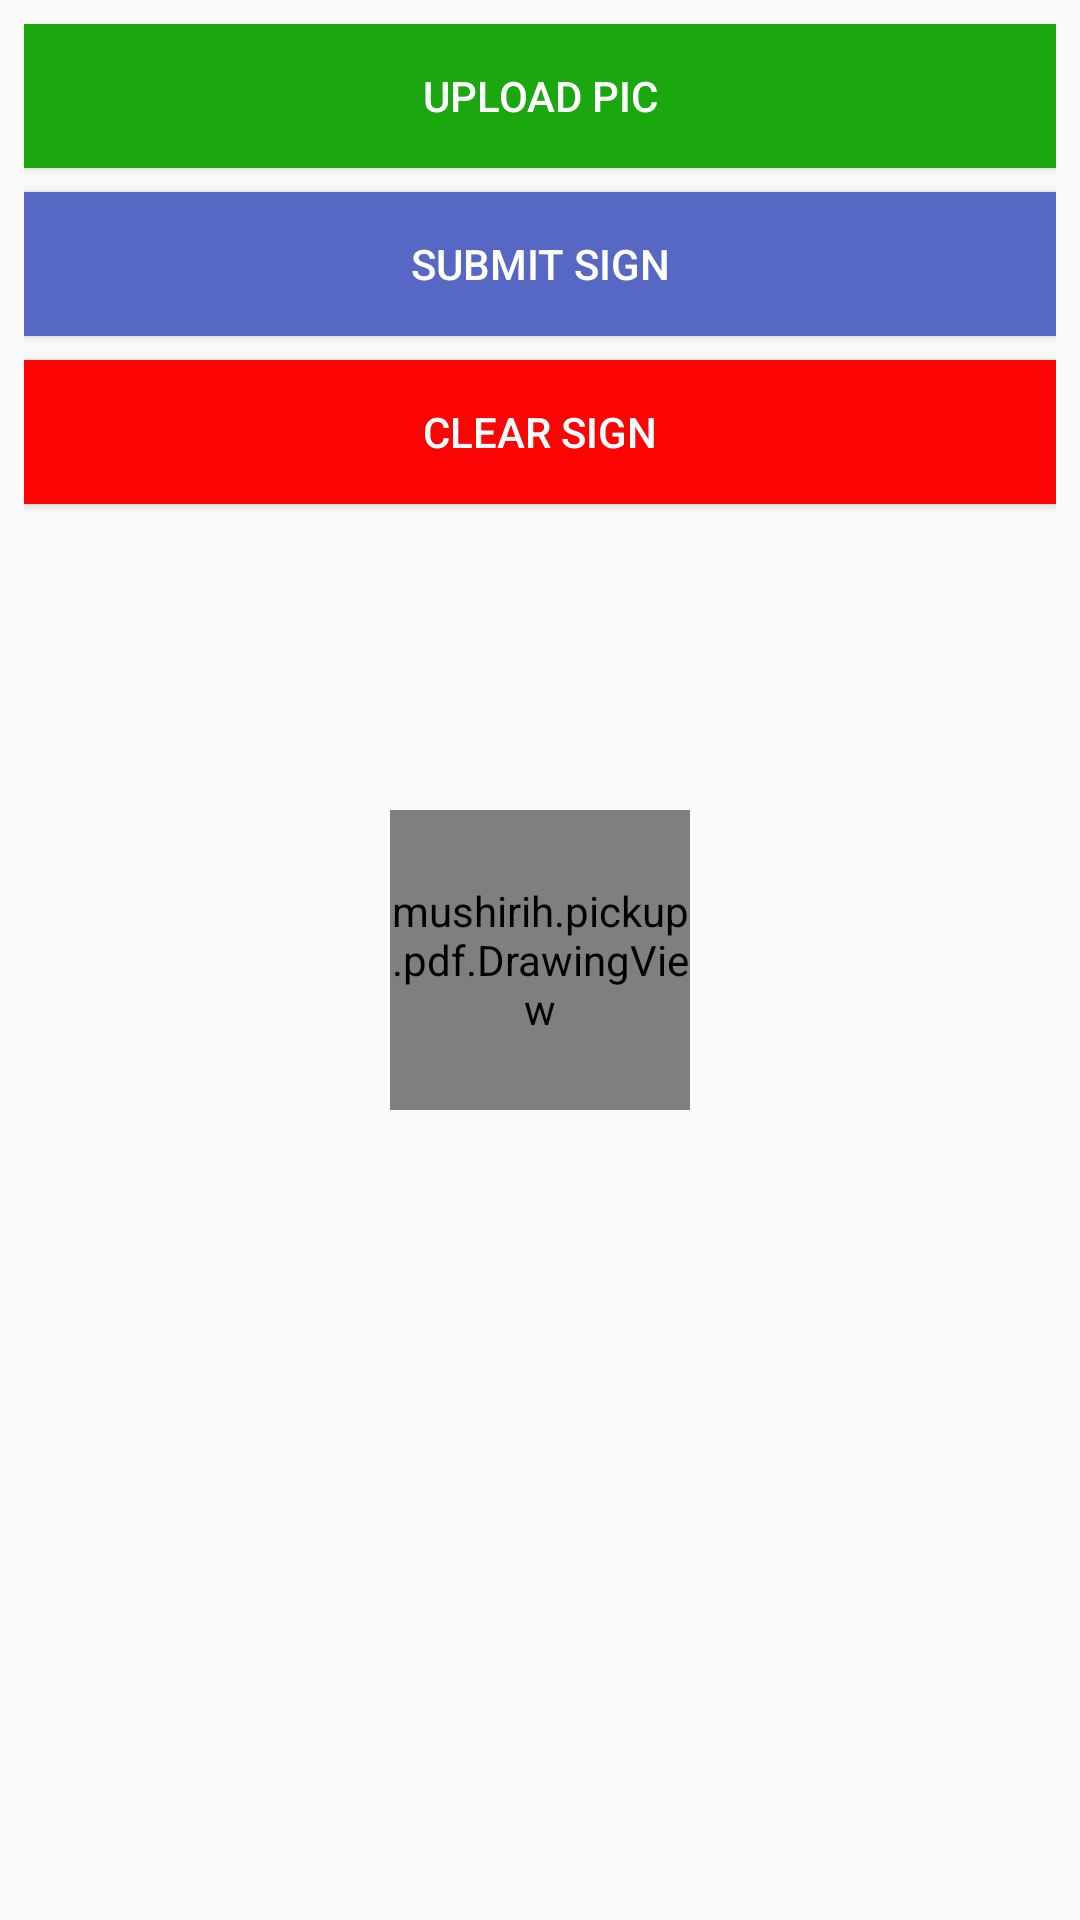

Write the Android layout XML for this screen, with the resource values it uses.
<!-- AndroidManifest.xml: application theme AppTheme -->
<!-- res/layout/activity_main.xml -->
<RelativeLayout xmlns:android="http://schemas.android.com/apk/res/android"
    xmlns:tools="http://schemas.android.com/tools" android:layout_width="match_parent"
    android:layout_height="match_parent" android:paddingLeft="8dp"
    android:paddingRight="8dp"
    android:paddingTop="8dp"
    android:paddingBottom="8dp" tools:context=".pdf.MainActivity">

    <TextView android:text="Sign Here" android:layout_width="wrap_content"
        android:layout_height="wrap_content" />

    <view
        android:layout_centerInParent="true"
        class="mushirih.pickup.pdf.DrawingView"
        android:layout_width="100dp"
        android:id="@+id/draw"
        android:layout_height="100dp"
        />

    <Button
        android:id="@+id/confirmSign"
        android:background="#1aa710"
        android:text="Upload pic"
        android:textColor="#ffff"
        android:layout_width="match_parent"
        android:layout_height="wrap_content" />

    <Button
        android:layout_marginTop="8dp"
        android:layout_below="@+id/confirmSign"
        android:id="@+id/submitSign"
        android:background="@color/colorPrimary"
        android:text="Submit sign"
        android:textColor="#ffff"
        android:layout_width="match_parent"
        android:layout_height="wrap_content" />

    <Button
        android:layout_marginTop="8dp"
        android:layout_below="@+id/submitSign"
        android:id="@+id/clearSign"
        android:background="#fa0404"
        android:text="Clear sign"
        android:textColor="#ffff"
        android:layout_width="match_parent"
        android:layout_height="wrap_content" />

</RelativeLayout>
<!-- resources referenced by this layout -->
<resources>
  <color name="colorPrimary">#5767c4</color>
  <style name="AppTheme" parent="Theme.AppCompat.Light.DarkActionBar">
          
          <item name="colorPrimary">@color/colorPrimary</item>
          <item name="colorPrimaryDark">@color/colorPrimaryDark</item>
          <item name="colorAccent">@color/colorAccent</item>
      </style>
  <color name="colorPrimaryDark">#303F9F</color>
  <color name="colorAccent">#59c3de</color>
</resources>
